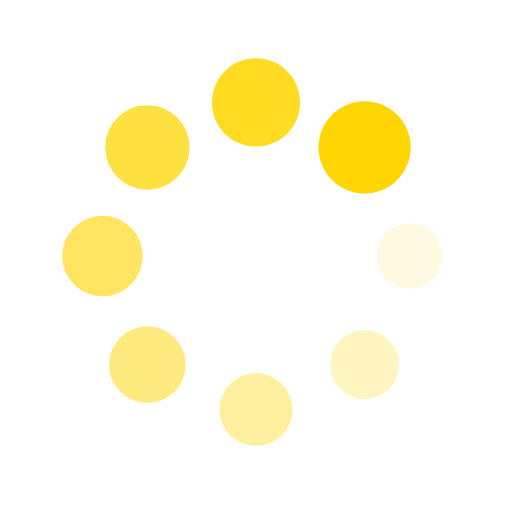
t = 0.00 s
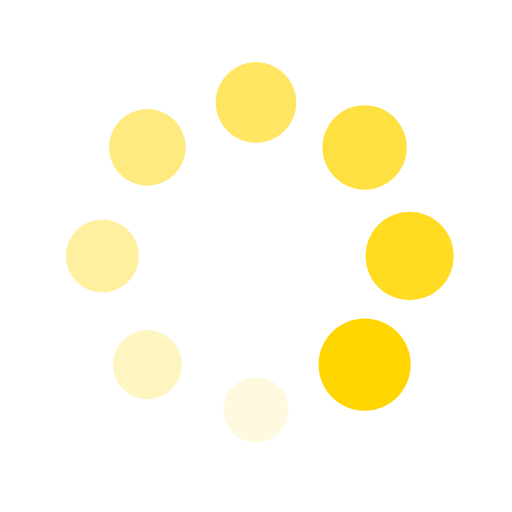
t = 0.25 s
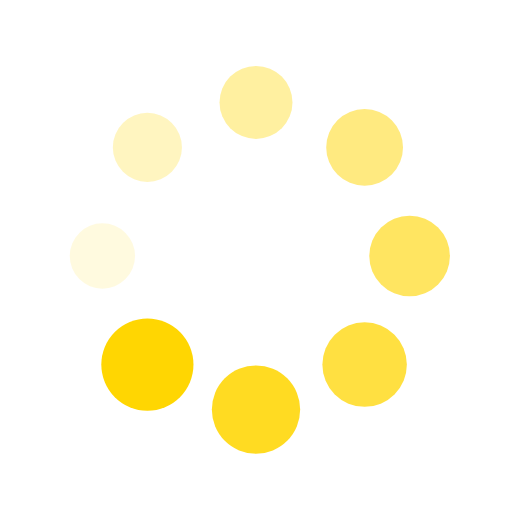
t = 0.50 s
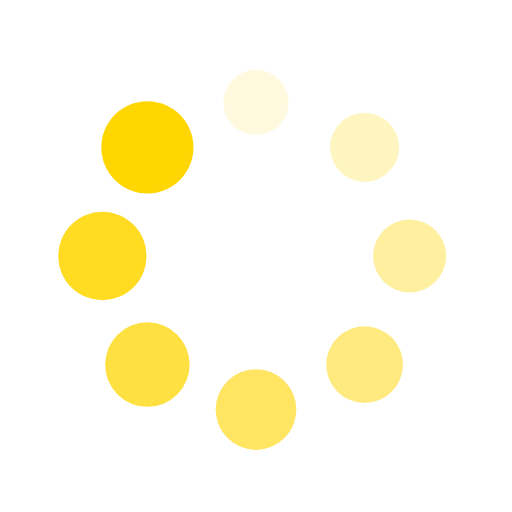
t = 0.75 s

The animated SVG that drew these frames (rendered in a browser with its animation timeline set to each time). Animation: 16 SMIL elements (animate=8,animateTransform=8); one cycle of 1.00 s, repeats indefinitely.

<svg xmlns="http://www.w3.org/2000/svg" viewBox="0 0 100 100" preserveAspectRatio="xMidYMid" width="200" height="200" style="shape-rendering: auto; display: block; background: transparent;" xmlns:xlink="http://www.w3.org/1999/xlink"><g><g transform="translate(80,50)">
<g transform="rotate(0)">
<circle fill-opacity="1" fill="#ffd602" r="6" cy="0" cx="0">
  <animateTransform repeatCount="indefinite" dur="1s" keyTimes="0;1" values="1.5 1.5;1 1" begin="-0.875s" type="scale" attributeName="transform"></animateTransform>
  <animate begin="-0.875s" values="1;0" repeatCount="indefinite" dur="1s" keyTimes="0;1" attributeName="fill-opacity"></animate>
</circle>
</g>
</g><g transform="translate(71.21320343559643,71.21320343559643)">
<g transform="rotate(45)">
<circle fill-opacity="0.875" fill="#ffd602" r="6" cy="0" cx="0">
  <animateTransform repeatCount="indefinite" dur="1s" keyTimes="0;1" values="1.5 1.5;1 1" begin="-0.75s" type="scale" attributeName="transform"></animateTransform>
  <animate begin="-0.75s" values="1;0" repeatCount="indefinite" dur="1s" keyTimes="0;1" attributeName="fill-opacity"></animate>
</circle>
</g>
</g><g transform="translate(50,80)">
<g transform="rotate(90)">
<circle fill-opacity="0.75" fill="#ffd602" r="6" cy="0" cx="0">
  <animateTransform repeatCount="indefinite" dur="1s" keyTimes="0;1" values="1.5 1.5;1 1" begin="-0.625s" type="scale" attributeName="transform"></animateTransform>
  <animate begin="-0.625s" values="1;0" repeatCount="indefinite" dur="1s" keyTimes="0;1" attributeName="fill-opacity"></animate>
</circle>
</g>
</g><g transform="translate(28.786796564403577,71.21320343559643)">
<g transform="rotate(135)">
<circle fill-opacity="0.625" fill="#ffd602" r="6" cy="0" cx="0">
  <animateTransform repeatCount="indefinite" dur="1s" keyTimes="0;1" values="1.5 1.5;1 1" begin="-0.5s" type="scale" attributeName="transform"></animateTransform>
  <animate begin="-0.5s" values="1;0" repeatCount="indefinite" dur="1s" keyTimes="0;1" attributeName="fill-opacity"></animate>
</circle>
</g>
</g><g transform="translate(20,50.00000000000001)">
<g transform="rotate(180)">
<circle fill-opacity="0.5" fill="#ffd602" r="6" cy="0" cx="0">
  <animateTransform repeatCount="indefinite" dur="1s" keyTimes="0;1" values="1.5 1.5;1 1" begin="-0.375s" type="scale" attributeName="transform"></animateTransform>
  <animate begin="-0.375s" values="1;0" repeatCount="indefinite" dur="1s" keyTimes="0;1" attributeName="fill-opacity"></animate>
</circle>
</g>
</g><g transform="translate(28.78679656440357,28.786796564403577)">
<g transform="rotate(225)">
<circle fill-opacity="0.375" fill="#ffd602" r="6" cy="0" cx="0">
  <animateTransform repeatCount="indefinite" dur="1s" keyTimes="0;1" values="1.5 1.5;1 1" begin="-0.25s" type="scale" attributeName="transform"></animateTransform>
  <animate begin="-0.25s" values="1;0" repeatCount="indefinite" dur="1s" keyTimes="0;1" attributeName="fill-opacity"></animate>
</circle>
</g>
</g><g transform="translate(49.99999999999999,20)">
<g transform="rotate(270)">
<circle fill-opacity="0.25" fill="#ffd602" r="6" cy="0" cx="0">
  <animateTransform repeatCount="indefinite" dur="1s" keyTimes="0;1" values="1.5 1.5;1 1" begin="-0.125s" type="scale" attributeName="transform"></animateTransform>
  <animate begin="-0.125s" values="1;0" repeatCount="indefinite" dur="1s" keyTimes="0;1" attributeName="fill-opacity"></animate>
</circle>
</g>
</g><g transform="translate(71.21320343559643,28.78679656440357)">
<g transform="rotate(315)">
<circle fill-opacity="0.125" fill="#ffd602" r="6" cy="0" cx="0">
  <animateTransform repeatCount="indefinite" dur="1s" keyTimes="0;1" values="1.5 1.5;1 1" begin="0s" type="scale" attributeName="transform"></animateTransform>
  <animate begin="0s" values="1;0" repeatCount="indefinite" dur="1s" keyTimes="0;1" attributeName="fill-opacity"></animate>
</circle>
</g>
</g><g></g></g><!-- [ldio] generated by https://loading.io --></svg>